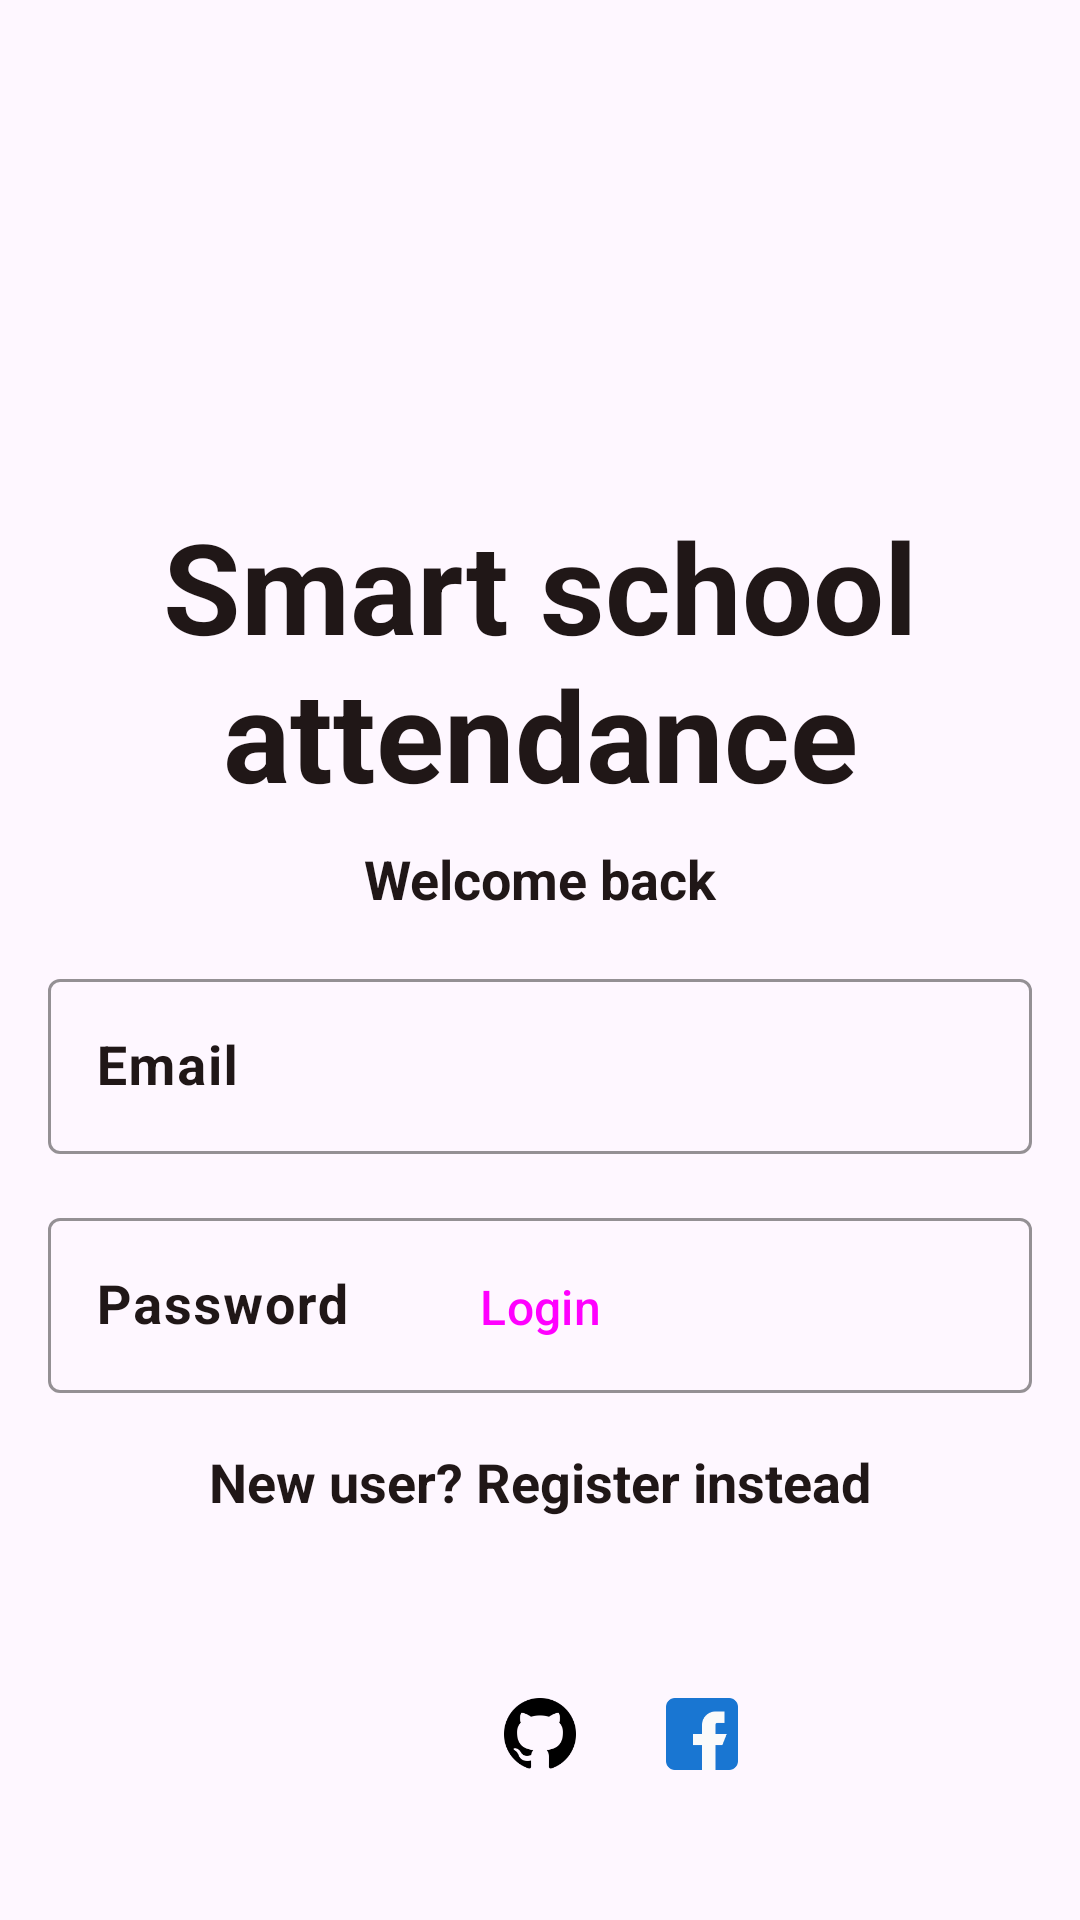

Produce the Android XML layout that renders to this screen, including the resource entries it uses.
<!-- AndroidManifest.xml: application theme Theme.Android_app -->
<!-- res/layout/fragment_login.xml -->
<?xml version="1.0" encoding="utf-8"?>
<androidx.constraintlayout.widget.ConstraintLayout xmlns:android="http://schemas.android.com/apk/res/android"
    xmlns:app="http://schemas.android.com/apk/res-auto"
    xmlns:tools="http://schemas.android.com/tools"
    android:layout_width="match_parent"
    android:layout_height="match_parent">

    <ImageView
        android:id="@+id/imageView"
        android:layout_width="102dp"
        android:layout_height="102dp"
        android:layout_marginTop="32dp"
        android:src="@drawable/pencil_case"
        app:layout_constraintBottom_toTopOf="@+id/textView2"
        app:layout_constraintEnd_toEndOf="parent"
        app:layout_constraintHorizontal_bias="0.5"
        app:layout_constraintStart_toStartOf="parent"
        app:layout_constraintTop_toTopOf="parent" />

    <TextView
        android:id="@+id/textView2"
        style="@style/TextAppearance.AppCompat.Headline"
        android:layout_width="0dp"
        android:layout_height="wrap_content"
        android:padding="8dp"
        android:text="@string/smart_school_attendance"
        android:textAlignment="center"
        android:textColor="@color/LocalBrown"
        android:textSize="42sp"
        android:textStyle="bold"
        app:layout_constraintBottom_toTopOf="@+id/textView"
        app:layout_constraintEnd_toEndOf="parent"
        app:layout_constraintHorizontal_bias="0.5"
        app:layout_constraintStart_toStartOf="parent" />

    <TextView
        android:id="@+id/textView"
        android:layout_width="0dp"
        android:layout_height="wrap_content"
        android:layout_marginStart="16dp"
        android:layout_marginEnd="16dp"
        android:text="@string/welcome_back"
        android:textAlignment="center"
        android:textColor="@color/LocalBrown"
        android:textSize="18sp"
        android:textStyle="bold"
        app:layout_constraintBottom_toTopOf="@+id/guideline4"
        app:layout_constraintEnd_toEndOf="parent"
        app:layout_constraintHorizontal_bias="0.5"
        app:layout_constraintStart_toStartOf="parent" />

    <com.google.android.material.textfield.TextInputLayout
        android:id="@+id/LoginFragmentEmailLayout"
        android:layout_width="0dp"
        android:layout_height="wrap_content"
        android:layout_marginStart="16dp"
        android:layout_marginTop="16dp"
        android:layout_marginEnd="16dp"
        android:hint="@string/hint_email"
        android:textColorHint="?attr/colorPrimary"
        app:boxStrokeColor="?attr/colorPrimary"
        app:boxStrokeWidth="1dp"
        app:boxStrokeWidthFocused="1.5dp"
        app:layout_constraintEnd_toEndOf="parent"
        app:layout_constraintHorizontal_bias="0.5"
        app:layout_constraintStart_toStartOf="parent"
        app:layout_constraintTop_toTopOf="@+id/guideline4">

        <com.google.android.material.textfield.TextInputEditText
            style="@style/TextAppearance.AppCompat.Medium"
            android:layout_width="match_parent"
            android:layout_height="wrap_content"
            android:imeOptions="actionNext"
            android:inputType="textEmailAddress"
            android:textColor="?attr/colorPrimary"
            android:textStyle="bold"
            tools:layout_editor_absoluteX="14dp"
            tools:layout_editor_absoluteY="86dp" />

    </com.google.android.material.textfield.TextInputLayout>


    <com.google.android.material.textfield.TextInputLayout
        android:id="@+id/LoginFragmentPasswordLayout"
        android:layout_width="0dp"
        android:layout_height="wrap_content"
        android:layout_marginStart="16dp"
        android:layout_marginTop="16dp"
        android:layout_marginEnd="16dp"
        android:hint="@string/hint_password"
        android:textColorHint="?attr/colorPrimary"
        app:boxStrokeColor="?attr/colorPrimary"
        app:boxStrokeWidth="1dp"
        app:boxStrokeWidthFocused="1.5dp"
        app:layout_constraintEnd_toEndOf="parent"
        app:layout_constraintHorizontal_bias="0.5"
        app:layout_constraintStart_toStartOf="parent"
        app:layout_constraintTop_toBottomOf="@+id/LoginFragmentEmailLayout">

        <com.google.android.material.textfield.TextInputEditText
            style="@style/TextAppearance.AppCompat.Medium"
            android:layout_width="match_parent"
            android:layout_height="wrap_content"
            android:imeOptions="actionDone"
            android:inputType="textPassword"
            android:textColor="?attr/colorPrimary"
            android:textStyle="bold"
            tools:layout_editor_absoluteX="14dp"
            tools:layout_editor_absoluteY="86dp" />

    </com.google.android.material.textfield.TextInputLayout>


    <Button
        android:id="@+id/LoginFragmentLoginBtn"
        style="@style/Widget.Material3.Button"
        android:layout_width="0dp"
        android:layout_height="wrap_content"
        android:layout_marginStart="16dp"
        android:layout_marginEnd="16dp"
        android:layout_marginBottom="22dp"
        android:text="@string/login"
        android:textSize="16sp"
        app:layout_constraintBottom_toTopOf="@+id/NewUser"
        app:layout_constraintEnd_toEndOf="parent"
        app:layout_constraintHorizontal_bias="0.5"
        app:layout_constraintStart_toStartOf="parent" />


    <TextView
        android:id="@+id/NewUser"
        android:layout_width="0dp"
        android:layout_height="wrap_content"
        android:text="@string/register_instead"
        android:textAlignment="center"
        android:textColor="@color/LocalBrown"
        android:textSize="18sp"
        android:textStyle="bold"
        android:layout_marginBottom="52dp"
        app:layout_constraintBottom_toTopOf="@+id/LoginFragmentGithubIcon"
        app:layout_constraintEnd_toEndOf="parent"
        app:layout_constraintHorizontal_bias="0.5"
        app:layout_constraintStart_toStartOf="parent" />

    <ImageView
        android:id="@+id/LoginFragmentGoogleIcon"
        android:layout_width="40dp"
        android:layout_height="40dp"
        android:layout_marginBottom="42dp"
        android:padding="8dp"
        android:src="@drawable/google"
        app:layout_constraintBottom_toBottomOf="parent"
        app:layout_constraintEnd_toStartOf="@+id/LoginFragmentGithubIcon"
        app:layout_constraintHorizontal_bias="0.5"
        app:layout_constraintStart_toStartOf="@+id/guideline2" />

    <ImageView
        android:id="@+id/LoginFragmentGithubIcon"
        android:layout_width="40dp"
        android:layout_height="40dp"
        android:layout_marginBottom="42dp"
        android:padding="8dp"
        android:src="@drawable/github"
        app:layout_constraintBottom_toBottomOf="parent"
        app:layout_constraintEnd_toStartOf="@+id/LoginFragmentFacebookIcon"
        app:layout_constraintHorizontal_bias="0.5"
        app:layout_constraintStart_toEndOf="@+id/LoginFragmentGoogleIcon" />

    <ImageView
        android:id="@+id/LoginFragmentFacebookIcon"
        android:layout_width="40dp"
        android:layout_height="40dp"
        android:layout_marginBottom="42dp"
        android:padding="8dp"
        android:src="@drawable/facebook"
        app:layout_constraintBottom_toBottomOf="parent"
        app:layout_constraintEnd_toStartOf="@+id/guideline3"
        app:layout_constraintHorizontal_bias="0.5"
        app:layout_constraintStart_toEndOf="@+id/LoginFragmentGithubIcon" />

    <androidx.constraintlayout.widget.Guideline
        android:id="@+id/guideline2"
        android:layout_width="wrap_content"
        android:layout_height="wrap_content"
        android:orientation="vertical"
        app:layout_constraintGuide_begin="92dp" />

    <androidx.constraintlayout.widget.Guideline
        android:id="@+id/guideline3"
        android:layout_width="wrap_content"
        android:layout_height="wrap_content"
        android:orientation="vertical"
        app:layout_constraintGuide_end="92dp" />

    <androidx.constraintlayout.widget.Guideline
        android:id="@+id/guideline4"
        android:layout_width="wrap_content"
        android:layout_height="wrap_content"
        android:orientation="horizontal"
        app:layout_constraintGuide_begin="305dp" />


</androidx.constraintlayout.widget.ConstraintLayout>
<!-- resources referenced by this layout -->
<resources>
  <color name="LocalBrown">#201717</color>
  <!-- drawable facebook: png bitmap (drawable, 1092 bytes) -->
  <!-- drawable github: png bitmap (drawable, 2666 bytes) -->
  <string name="hint_email">Email</string>
  <string name="hint_password">Password</string>
  <string name="login">Login</string>
  <string name="register_instead">New user? Register instead</string>
  <string name="smart_school_attendance">Smart school\nattendance</string>
  <string name="welcome_back">Welcome back</string>
  <style name="Theme.Android_app" parent="Theme.Material3.Light.NoActionBar">
          
          <item name="colorPrimary">@color/LocalBrown</item>
          <item name="colorPrimaryVariant">@color/LocalBrownDark</item>
          <item name="colorOnPrimary">@color/white</item>
          
          <item name="colorSecondary">@color/LocalYellow</item>
          <item name="colorSecondaryVariant">@color/LocalYellowDark</item>
          <item name="colorOnSecondary">@color/white</item>
          
          <item name="android:statusBarColor">?attr/colorPrimaryVariant</item>
  
          <item name="colorOnSurface">?attr/colorPrimary</item>
  
          <item name="colorOnSecondaryContainer">?attr/colorPrimary</item>
  
  
          
  
          <item name="shapeAppearanceSmallComponent">@style/ShapeAppearance.EduTeam.SmallComponent
          </item>
          <item name="shapeAppearanceMediumComponent">@style/ShapeAppearance.EduTeam.MediumComponent
          </item>
          <item name="shapeAppearanceLargeComponent">@style/ShapeAppearance.EduTeam.LargeComponent
          </item>
  
      </style>
  <color name="LocalBrownDark">#1C1010</color>
  <color name="white">#FFFFFFFF</color>
  <color name="LocalYellow">#FBAD11</color>
  <color name="LocalYellowDark">#7A5304</color>
  <style name="ShapeAppearance.EduTeam.SmallComponent" parent="ShapeAppearance.Material3.SmallComponent">
          <item name="cornerFamily">cut</item>
          <item name="cornerSize">4dp</item>
      </style>
  <style name="ShapeAppearance.EduTeam.MediumComponent" parent="ShapeAppearance.MaterialComponents.MediumComponent">
          <item name="cornerFamily">cut</item>
          <item name="cornerSize">8dp</item>
      </style>
  <style name="ShapeAppearance.EduTeam.LargeComponent" parent="ShapeAppearance.MaterialComponents.LargeComponent">
          <item name="cornerFamily">rounded</item>
          <item name="cornerSize">4dp</item>
      </style>
</resources>
